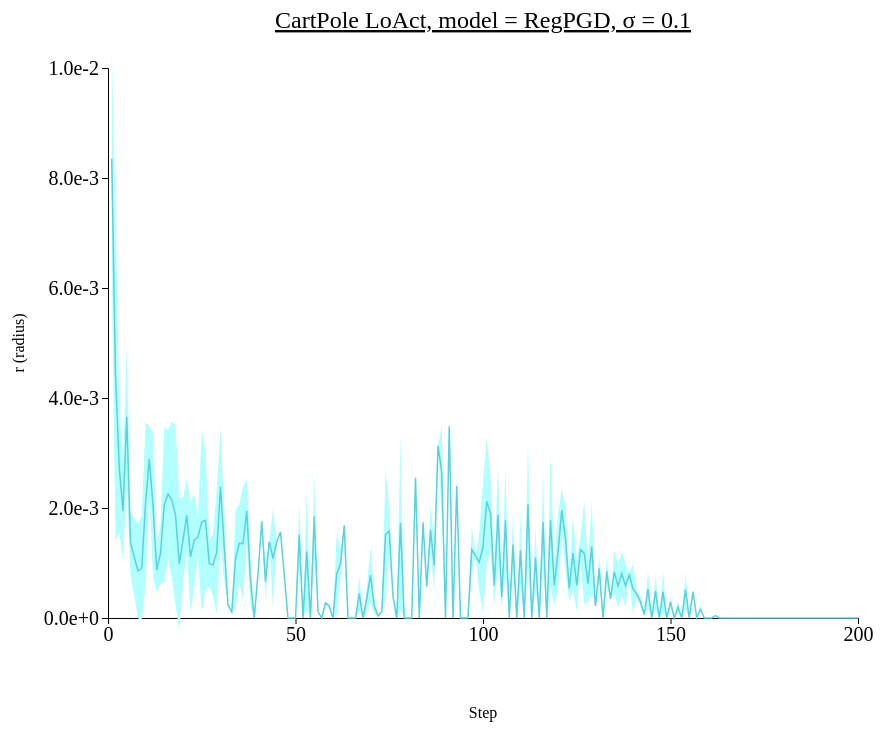
D3 v4 page, settled after 480 driven frames (8 s of simulated time); the page loaded 1 data file(s).



// set the dimensions and margins of the graph
var margin = {top: 100, right: 450, bottom: 200, left: 100},
    width = 1300 - margin.left - margin.right,
    height = 850 - margin.top - margin.bottom;

// append the svg object to the body of the page
var svg = d3.select("#my_dataviz")
  .append("svg")
    .attr("width", width + margin.left + margin.right)
    .attr("height", height + margin.top + margin.bottom)
  .append("g")
    .attr("transform",
          "translate(" + margin.left + "," + margin.top + ")");

//Read the data
d3.csv("./data/data_1015_CartPole_stepwise_RegPGD/CartPole_stepwise_sigma-0.1.csv",function(data) {
  // console.log(data)
  // Add X axis --> it is a date format
  var x = d3.scaleLinear()
    .domain([0,200])
    .range([ 0, width ]);
  svg.append("g")
    .style("font", "20px times")
    .attr("transform", "translate(0," + height + ")")
    .call(d3.axisBottom(x)
    .tickValues([0, 50, 100, 150, 200]));

  // text label for the x axis
  svg.append("text")             
      .attr("transform",
            "translate(" + (width/2) + " ," + 
                           (height + margin.top) + ")")
      .style("text-anchor", "middle")
      .text("Step");

  // Add Y axis
  var y = d3.scaleLinear()
    .domain([0, 0.01])
    .range([ height, 0 ]);
  svg.append("g")
    .style("font", "20px times")
    .call(d3.axisLeft(y)
    .tickValues([0, 0.002, 0.004, 0.006, 0.008, 0.01])
    .tickFormat(d3.format(".1e")));
  
  // text label for the y axis
  svg.append("text")
      .attr("transform", "rotate(-90)")
      .attr("y", 0 - margin.left)
      .attr("x",0 - (height / 2))
      .attr("dy", "1em")
      .style("text-anchor", "middle")
      .text("r (radius)"); 

  // This allows to find the closest X index of the mouse:
  var bisect = d3.bisector(function(d) { return d.x; }).left;

  // Create the circle that travels along the curve of chart
  var focus = svg
    .append('g')
    .append('circle')
      .style("fill", "none")
      .attr("stroke", "black")
      .attr('r', 8.5)
      .style("opacity", 0)

  // Create the text that travels along the curve of chart
  var focusText = svg
    .append('g')
    .append('text')
      .style("opacity", 0)
      .attr("text-anchor", "left")
      .attr("alignment-baseline", "middle")

  svg.append("path")
      .datum(data)
      .attr("fill", d3.color("#57d3db").brighter(2))
      .attr("stroke", "none")
      .attr("d", d3.area()
      .x(function(d) { return x(d.x) })
      .y0(function(d) { return y(d.y_hi) })
      .y1(function(d) { return y(d.y_lo) })
      )

  // Add the line
  svg
    .append("path")
    .datum(data)
    .attr("fill", "none")
    .attr("stroke", "#57d3db")
    .attr("stroke-width", 1.5)
    .attr("d", d3.line()
      .x(function(d) { return x(d.x) })
      .y(function(d) { return y(d.y) })
      )

  // Create a rect on top of the svg area: this rectangle recovers mouse position
  svg
    .append('rect')
    .style("fill", "none")
    .style("pointer-events", "all")
    .attr('width', width)
    .attr('height', height)
    .on('mouseover', mouseover)
    .on('mousemove', mousemove)
    .on('mouseout', mouseout);

  svg.append("text")
    .attr("x", (width / 2))             
    .attr("y", -40)
    .attr("text-anchor", "middle")  
    .style("font-size", "24px") 
    .style("text-decoration", "underline")  
    .text("CartPole LoAct, model = RegPGD, \u03C3 = 0.1")

  // What happens when the mouse move -> show the annotations at the right positions.
  function mouseover() {
    focus.style("opacity", 1)
    focusText.style("opacity",1)
    focusText.style("font-size", "20px")
  }

  function mousemove() {
    // recover coordinate we need
    var x0 = x.invert(d3.mouse(this)[0]);
    var i = bisect(data, x0, 1);
    selectedData = data[i]
    focus
      .attr("cx", x(selectedData.x))
      .attr("cy", y(selectedData.y))
    focusText
      .html("(" + selectedData.x + ", " + d3.format(".3e")(selectedData.y) + ")")
      .attr("x", 700)
      .attr("y", 20)
    }
  function mouseout() {
    focus.style("opacity", 0)
    focusText.style("opacity", 0)
  }

})



### data: data/data_1015_CartPole_stepwise_RegPGD/CartPole_stepwise_sigma-0.1.csv
x, y, R_std, y_hi, y_lo
1, 0.008352, 0.001969, 0.01032, 0.006383
2, 0.004423, 0.003036, 0.007459, 0.001387
3, 0.002736, 0.00117, 0.003906, 0.001567
4, 0.001946, 0.0008799, 0.002826, 0.001066
5, 0.00366, 0.001246, 0.004906, 0.002414
6, 0.001368, 0.0005877, 0.001956, 0.0007807
7, 0.001103, 0.0007024, 0.001806, 0.0004009
8, 0.0008547, 0.0008579, 0.001713, -3.2473454855592738e-06
9, 0.0009145, 0.0009576, 0.001872, -4.3054324201065026e-05
10, 0.002068, 0.001483, 0.003551, 0.0005844
11, 0.002888, 0.0006052, 0.003493, 0.002283
12, 0.002055, 0.001298, 0.003353, 0.0007568
13, 0.00087, 0.0004062, 0.001276, 0.0004638
14, 0.001176, 0.0005565, 0.001732, 0.0006192
15, 0.002058, 0.001415, 0.003472, 0.0006428
16, 0.002255, 0.00115, 0.003404, 0.001105
17, 0.002151, 0.001422, 0.003573, 0.0007297
18, 0.001874, 0.001633, 0.003506, 0.0002412
19, 0.000989, 0.001202, 0.002191, -0.0002127
20, 0.001416, 0.0007779, 0.002193, 0.0006376
21, 0.001867, 0.0006564, 0.002523, 0.00121
22, 0.001112, 0.001011, 0.002122, 0.0001007
23, 0.001413, 0.0008403, 0.002253, 0.0005728
24, 0.001474, 0.0003725, 0.001847, 0.001102
25, 0.00175, 0.001656, 0.003406, 9.381476288923053e-05
26, 0.001776, 0.001266, 0.003042, 0.0005101
27, 0.000988, 0.000418, 0.001406, 0.00057
28, 0.0009655, 0.0005597, 0.001525, 0.0004059
29, 0.001197, 0.001137, 0.002334, 5.988776683807373e-05
30, 0.00239, 0.001073, 0.003463, 0.001318
31, 0.001296, 0.0006162, 0.001912, 0.0006795
32, 0.0002372, 0.0, 0.0002372, 0.0002372
33, 0.0001061, 0.0, 0.0001061, 0.0001061
34, 0.001073, 0.0008967, 0.00197, 0.0001766
35, 0.001358, 0.0007017, 0.00206, 0.0006563
36, 0.001352, 0.001024, 0.002376, 0.0003283
37, 0.00195, 0.0005699, 0.00252, 0.00138
38, 0.0007015, 0.0004878, 0.001189, 0.0002137
39, 0.0, 0.0, 0.0, 0.0
40, 0.0008006, 0.0, 0.0008006, 0.0008006
41, 0.001758, 0.0, 0.001758, 0.001758
42, 0.0006588, 0.0003492, 0.001008, 0.0003096
43, 0.001388, 0.0, 0.001388, 0.001388
44, 0.001082, 0.0009232, 0.002005, 0.0001589
45, 0.001381, 0.0, 0.001381, 0.001381
46, 0.001568, 0.0, 0.001568, 0.001568
47, 0.0007766, 0.0, 0.0007766, 0.0007766
48, 0.0, 0.0, 0.0, 0.0
49, 0.0, 0.0, 0.0, 0.0
50, 0.0, 0.0, 0.0, 0.0
51, 0.001516, 0.0005843, 0.002101, 0.0009319
52, 0.0, 0.0, 0.0, 0.0
53, 0.00121, 0.001068, 0.002278, 0.0001415
54, 0.0, 0.0, 0.0, 0.0
55, 0.001849, 0.0008034, 0.002653, 0.001046
56, 0.0001132, 0.0, 0.0001132, 0.0001132
57, 0.0, 0.0, 0.0, 0.0
58, 0.0002768, 0.0, 0.0002768, 0.0002768
59, 0.0002126, 4.829168319702149e-05, 0.0002609, 0.0001643
60, 0.0, 0.0, 0.0, 0.0
... 140 more rows